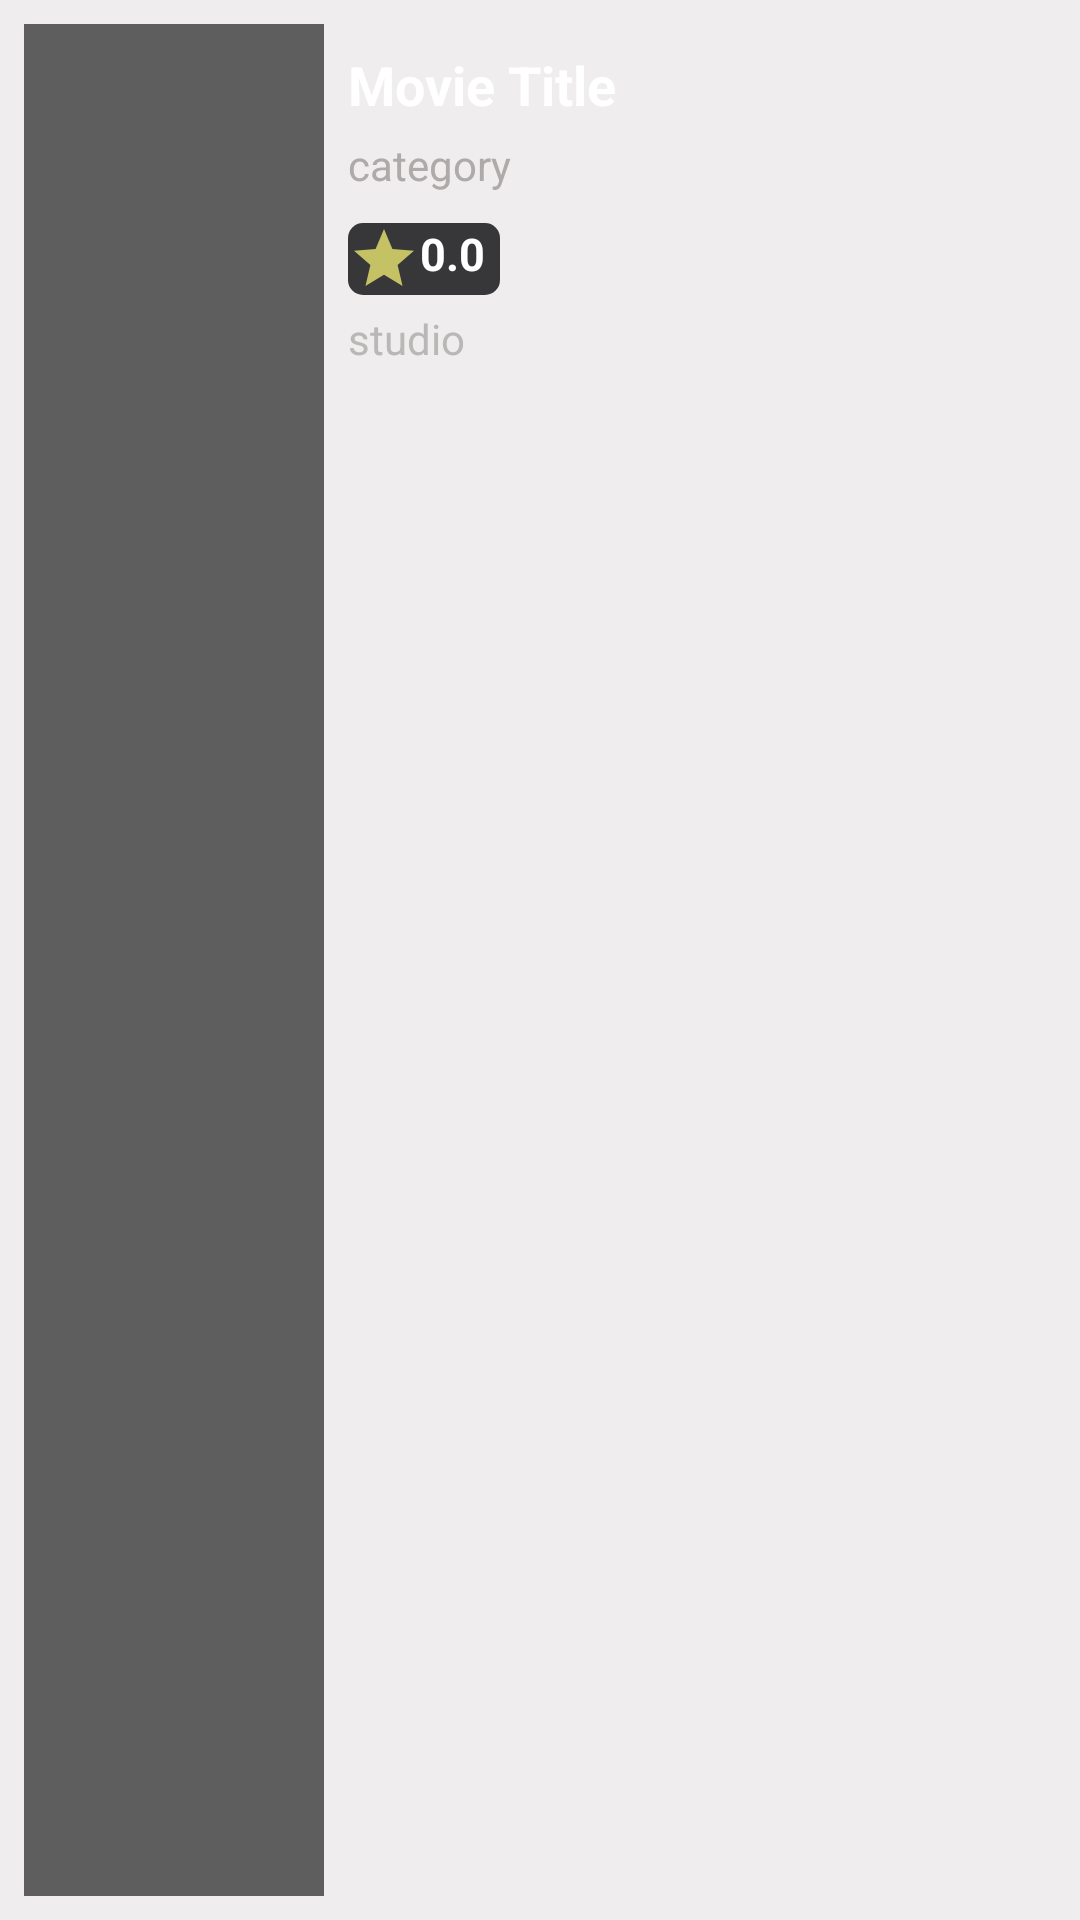

Produce the Android XML layout that renders to this screen, including the resource entries it uses.
<!-- AndroidManifest.xml: application theme AppTheme -->
<!-- res/layout/itemrow.xml -->
<?xml version="1.0" encoding="utf-8"?>
<LinearLayout
    xmlns:android="http://schemas.android.com/apk/res/android"
    android:layout_width="match_parent"
    android:layout_height="150dp"
    android:background="@drawable/rippleeffect"
    android:layout_marginTop="5dp"
    android:padding="8dp"
    android:orientation="horizontal">

    <ImageView
        android:layout_width="100dp"
        android:layout_height="match_parent"
        android:id="@+id/ivone"
        android:background="@drawable/imageshape"/>

    <LinearLayout
        android:layout_width="match_parent"
        android:layout_height="130dp"
        android:orientation="vertical"
        android:layout_margin="8dp">

        <TextView
            android:textColor="#fff"
            android:layout_width="wrap_content"
            android:layout_height="wrap_content"
            android:id="@+id/movie_name"
            android:text="Movie Title"
            android:textStyle="bold"
            android:textSize="18sp"/>

        <TextView
            android:textColor="#AEAAAA"
            android:layout_marginTop="5dp"
            android:layout_width="wrap_content"
            android:layout_height="wrap_content"
            android:text="category"
            android:id="@+id/category"/>

        <TextView
            android:layout_width="wrap_content"
            android:layout_height="wrap_content"
            android:id="@+id/rating"
            android:text="0.0"
            android:layout_marginTop="10dp"
            android:background="@drawable/rating_background"
            android:textColor="#fff"
            android:textSize="15sp"
            android:textStyle="bold"
            android:drawableLeft="@drawable/ic_star"
            android:paddingRight="5dp"/>

        <TextView
            android:textColor="#BAB7B7"
            android:layout_width="wrap_content"
            android:layout_height="wrap_content"
            android:text="studio"
            android:layout_marginTop="5dp"
            android:id="@+id/studio"/>

    </LinearLayout>

</LinearLayout>
<!-- resources referenced by this layout -->
<resources>
  <!-- drawable ic_star (drawable) -->
  <vector xmlns:android="http://schemas.android.com/apk/res/android"
      android:width="24dp"
      android:height="24dp"
      android:viewportWidth="24.0"
      android:viewportHeight="24.0">
      <path
          android:fillColor="#C5C266"
          android:pathData="M12,17.27L18.18,21l-1.64,-7.03L22,9.24l-7.19,-0.61L12,2 9.19,8.63 2,9.24l5.46,4.73L5.82,21z"/>
  </vector>
  <!-- drawable imageshape (drawable) -->
  <?xml version="1.0" encoding="utf-8"?>
  <shape
      xmlns:android="http://schemas.android.com/apk/res/android">
      android:shape="rectangle"
      <solid android:color="#5e5e5e"/>
  </shape>
  <!-- drawable rating_background (drawable) -->
  <?xml version="1.0" encoding="utf-8"?>
  <shape xmlns:android="http://schemas.android.com/apk/res/android">
      <solid android:color="#373639" />
      <corners android:radius="5dp" />
  </shape>
  <!-- drawable rippleeffect (drawable) -->
  <?xml version="1.0" encoding="utf-8"?>
  <ripple xmlns:android="http://schemas.android.com/apk/res/android"
      xmlns:tools="http://schemas.android.com/tools"
      android:color="#e4e4e4"
      tools:targetApi="lollipop">
      <item android:id="@android:id/background">
          <shape android:shape="rectangle">
              <solid android:color="#23A59898" />
          </shape>
      </item>
  </ripple>
  <style name="AppTheme" parent="Theme.AppCompat.Light.DarkActionBar">
          
          <item name="colorPrimary">@color/colorPrimary</item>
          <item name="colorPrimaryDark">@color/colorPrimaryDark</item>
          <item name="colorAccent">@color/colorAccent</item>
      </style>
  <color name="colorPrimary">#3D3B3E</color>
  <color name="colorPrimaryDark">#171617</color>
  <color name="colorAccent">#03DAC5</color>
</resources>
